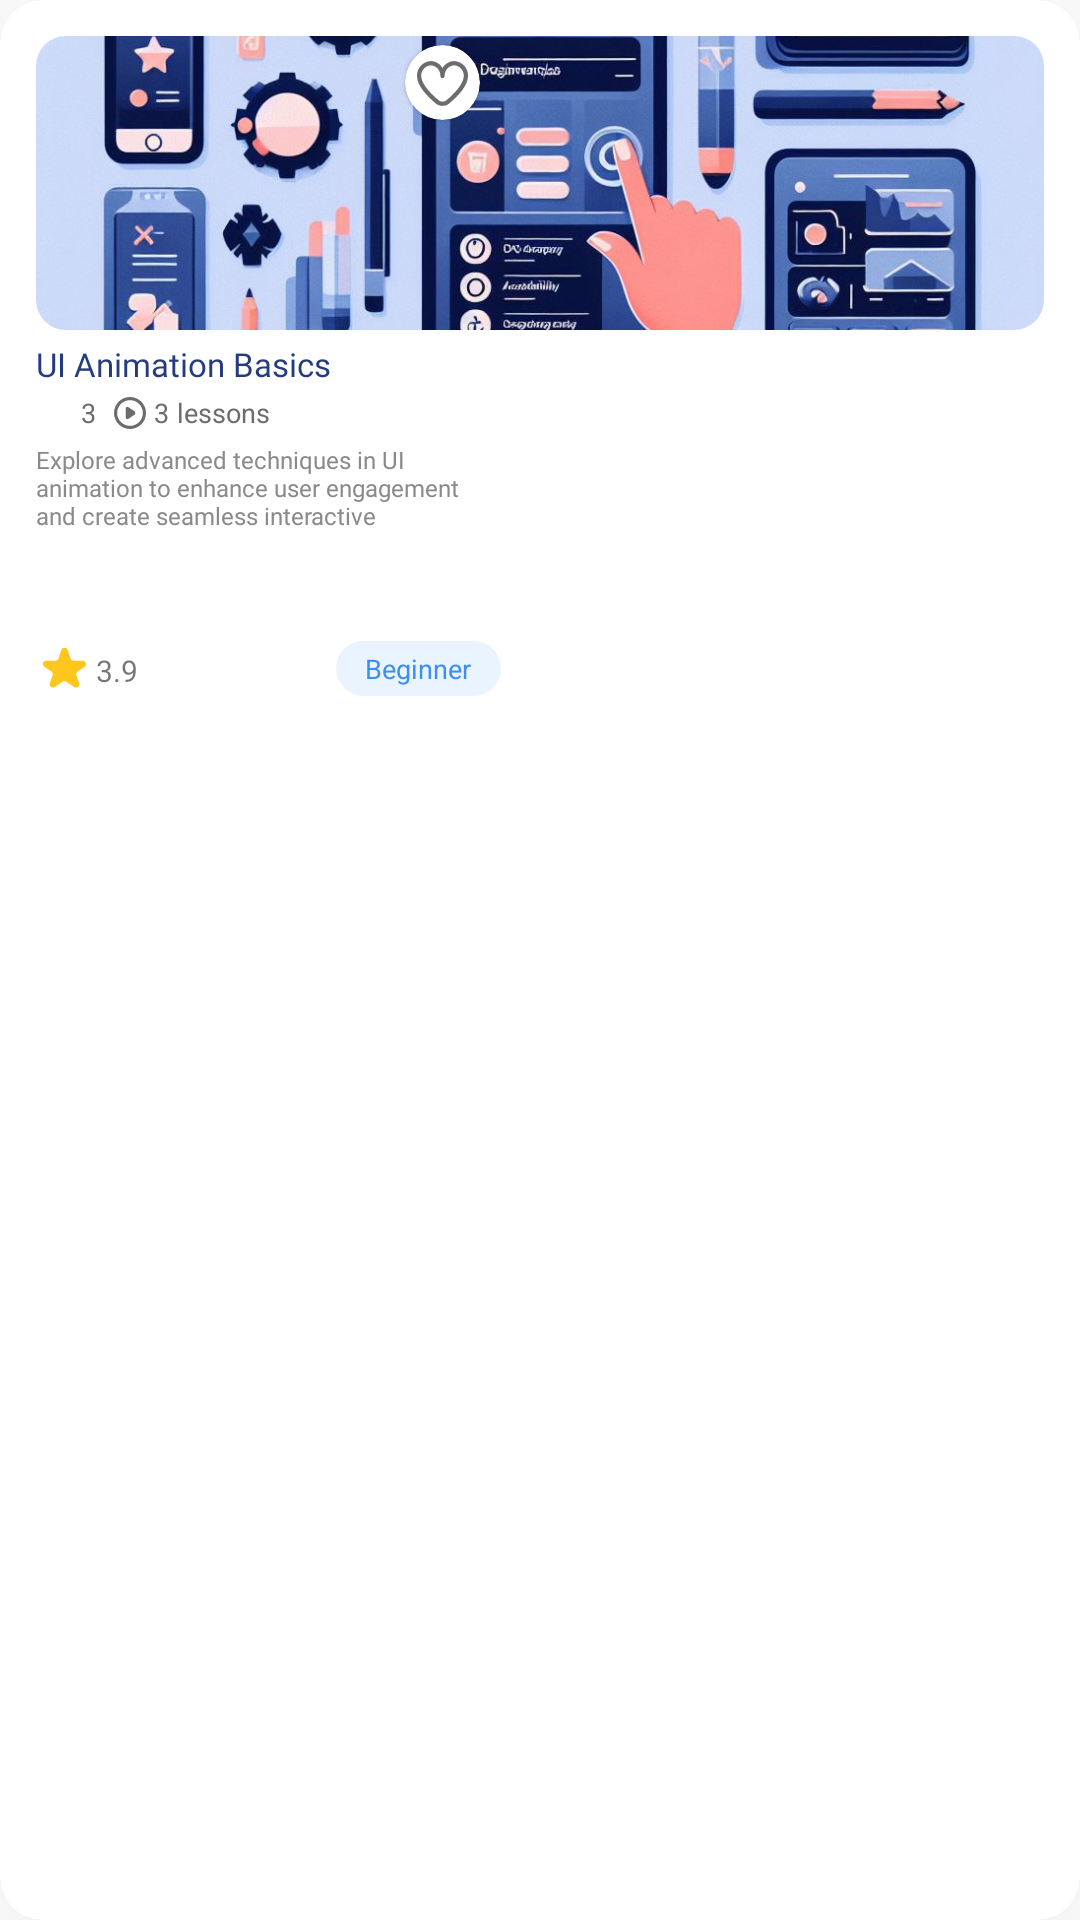

This screen was rendered from an Android layout file. Write that file and the resources it references.
<!-- AndroidManifest.xml: application theme Theme.MobileProject -->
<!-- res/layout/course_item.xml -->
<?xml version="1.0" encoding="utf-8"?>
<androidx.constraintlayout.widget.ConstraintLayout xmlns:android="http://schemas.android.com/apk/res/android"
    xmlns:app="http://schemas.android.com/apk/res-auto"
    xmlns:tools="http://schemas.android.com/tools"
    android:layout_width="177dp"
    android:layout_height="230dp"
    android:layout_marginRight="10dp"
    android:layout_marginTop="16dp"
    android:layout_marginBottom="8dp"
    android:background="@drawable/shapeshadow_selector"
    android:elevation="16dp">

        <LinearLayout
            android:layout_width="match_parent"
            android:layout_height="match_parent">

            <RelativeLayout
                android:layout_width="match_parent"
                android:layout_height="match_parent">

                <com.google.android.material.card.MaterialCardView
                    android:id="@+id/materialCardView"
                    android:layout_width="match_parent"
                    android:layout_height="98dp"
                    android:layout_marginStart="12dp"
                    android:layout_marginTop="12dp"
                    android:layout_marginEnd="12dp"
                    android:layout_marginBottom="4dp"
                    app:cardCornerRadius="10dp"
                    app:cardElevation="0dp"
                    app:cardMaxElevation="0dp"
                    app:srcCompat="@drawable/course">

                    <ImageView
                        android:id="@+id/course_image"
                        android:layout_width="match_parent"
                        android:layout_height="match_parent"
                        android:scaleType="centerCrop"
                        app:srcCompat="@drawable/course" />

                    <com.google.android.material.card.MaterialCardView
                        android:layout_width="25dp"
                        android:layout_height="25dp"
                        android:layout_alignParentTop="true"
                        android:layout_marginStart="123dp"
                        android:layout_marginTop="3dp"
                        app:cardBackgroundColor="#FFFFFFFF"
                        app:cardCornerRadius="50dp">

                        <ImageView
                            android:id="@+id/wishlist_icon"
                            android:layout_width="25dp"
                            android:layout_height="25dp"
                            android:padding="4dp"
                            app:srcCompat="@drawable/icon_heart"
                            />

                  </com.google.android.material.card.MaterialCardView>

                </com.google.android.material.card.MaterialCardView>

                <LinearLayout
                    android:layout_width="155dp"
                    android:layout_height="118dp"
                    android:layout_below="@+id/materialCardView"
                    android:layout_marginEnd="12dp"
                    android:layout_marginStart="12dp"
                    android:layout_marginBottom="12dp">

                    <RelativeLayout
                        android:layout_width="match_parent"
                        android:layout_height="match_parent">

                        <TextView
                            android:id="@+id/course_title"
                            android:layout_width="match_parent"
                            android:layout_height="wrap_content"
                            android:fontFamily="@font/roboto_medium"
                            android:text="UI Animation Basics"
                            android:textColor="@color/blue_800"
                            app:layout_constraintStart_toStartOf="parent"
                            android:textSize="11dp"/>


                        <TextView
                            android:id="@+id/course_des"
                            android:layout_width="match_parent"
                            android:layout_height="wrap_content"
                            android:layout_below="@+id/course_title"
                            android:layout_alignParentStart="true"
                            android:layout_alignParentEnd="true"
                            android:layout_marginTop="19dp"
                            android:layout_marginEnd="0dp"
                            android:fontFamily="@font/inter"
                            android:text="Explore advanced techniques in UI animation to enhance user engagement and create seamless interactive"
                            android:textColor="#8A8A8A"
                            android:textSize="8dp" />

                        <ImageView
                            android:id="@+id/imageView2"
                            android:layout_width="13dp"
                            android:layout_height="14dp"
                            android:layout_below="@+id/course_title"
                            android:layout_marginTop="2dp"
                            app:layout_constraintTop_toBottomOf="@+id/course_title"
                            app:srcCompat="@drawable/clock_two_svgrepo_com"
                            app:tint="@color/gray_700" />

                        <TextView
                            android:id="@+id/course_duration"
                            android:layout_width="wrap_content"
                            android:layout_height="wrap_content"
                            android:layout_below="@+id/course_title"
                            android:layout_marginStart="2dp"
                            android:layout_marginTop="2.5dp"
                            android:layout_toEndOf="@+id/imageView2"
                            android:text="3"
                            android:textColor="@color/gray_700"
                            android:textSize="9dp" />



                        <ImageView
                            android:id="@+id/imageView3"
                            android:layout_width="10.5dp"
                            android:layout_height="12dp"
                            android:layout_below="@+id/course_title"
                            android:layout_marginStart="6dp"
                            android:layout_marginTop="3dp"
                            android:layout_toEndOf="@+id/course_duration"
                            app:srcCompat="@drawable/playicon"
                            app:tint="@color/gray_700" />

                        <TextView
                            android:id="@+id/course_total_lesson"
                            android:layout_width="wrap_content"
                            android:layout_height="wrap_content"
                            android:layout_below="@+id/course_title"
                            android:layout_marginStart="2.5dp"
                            android:layout_marginTop="2.5dp"
                            android:layout_toEndOf="@+id/imageView3"
                            android:text="3"
                            android:textColor="@color/gray_700"
                            android:textSize="9dp" />

                        <TextView
                            android:id="@+id/lesson"
                            android:layout_width="wrap_content"
                            android:layout_height="wrap_content"
                            android:layout_below="@+id/course_title"
                            android:layout_marginStart="2.5dp"
                            android:layout_marginTop="2.5dp"
                            android:layout_toEndOf="@+id/course_total_lesson"
                            android:text="lessons"
                            android:textColor="@color/gray_700"
                            android:textSize="9dp" />

                        <ImageView
                            android:id="@+id/star"
                            android:layout_width="15dp"
                            android:layout_height="15dp"
                            android:layout_alignParentStart="true"
                            android:layout_alignParentBottom="true"
                            android:layout_marginStart="2dp"
                            android:layout_marginBottom="2dp"
                            app:layout_constraintStart_toStartOf="parent"
                            app:srcCompat="@drawable/icon_star" />

                        <TextView
                            android:id="@+id/course_rating"
                            android:layout_width="wrap_content"
                            android:layout_height="wrap_content"
                            android:layout_alignParentBottom="true"
                            android:layout_marginStart="3dp"
                            android:layout_marginBottom="1.5dp"
                            android:layout_toEndOf="@+id/star"
                            android:fontFamily="@font/inter_medium"
                            android:text="3.9"
                            android:textSize="10dp" />

                        <TextView
                            android:layout_width="55dp"
                            android:layout_height="wrap_content"
                            android:layout_alignParentEnd="true"
                            android:layout_alignParentBottom="true"
                            android:layout_marginTop="1dp"
                            android:layout_marginBottom="0dp"
                            android:background="@drawable/round_background"
                            android:paddingLeft="6dp"
                            android:paddingTop="3dp"
                            android:paddingRight="6dp"
                            android:paddingBottom="3dp"
                            android:text="Beginner"
                            android:textAlignment="center"
                            android:textColor="@color/blue_500"
                            android:textSize="9dp" />

                    </RelativeLayout>


                </LinearLayout>


            </RelativeLayout>
        </LinearLayout>

    </androidx.constraintlayout.widget.ConstraintLayout>
<!-- resources referenced by this layout -->
<resources>
  <color name="blue_500">#3D8FEF</color>
  <color name="blue_800">#253B80</color>
  <color name="gray_700">#6C6C6C</color>
  <!-- drawable icon_star (drawable) -->
  <vector xmlns:android="http://schemas.android.com/apk/res/android"
      android:width="30dp"
      android:height="30dp"
      android:viewportWidth="11"
      android:viewportHeight="11">
    <path
        android:pathData="M4.729,1.232C4.982,0.499 6.018,0.499 6.271,1.232L6.985,3.297C7.099,3.627 7.409,3.848 7.758,3.847L9.956,3.842C10.762,3.841 11.082,4.884 10.414,5.335L8.732,6.47C8.425,6.677 8.296,7.066 8.419,7.416L9.087,9.322C9.348,10.065 8.509,10.71 7.858,10.266L5.959,8.973C5.682,8.784 5.318,8.784 5.041,8.973L3.142,10.266C2.491,10.71 1.652,10.065 1.913,9.322L2.581,7.416C2.704,7.066 2.575,6.677 2.268,6.47L0.586,5.335C-0.082,4.884 0.238,3.841 1.044,3.842L3.242,3.847C3.591,3.848 3.901,3.627 4.015,3.297L4.729,1.232Z"
        android:fillColor="#FFC71E"/>
  </vector>
  <!-- drawable round_background (drawable) -->
  <?xml version="1.0" encoding="utf-8"?>
  <shape xmlns:android="http://schemas.android.com/apk/res/android"
      android:shape="rectangle">
      <corners android:radius="20dp" /> 
      <solid android:color="#EAF4FF" />
  </shape>
  <!-- drawable shapeshadow_selector (drawable) -->
  <selector xmlns:android="http://schemas.android.com/apk/res/android">
      <item android:state_pressed="true" android:drawable="@drawable/shapeshadow_active"/>
      <item android:state_focused="true" android:drawable="@drawable/shapeshadow_active"/>
      <item android:state_selected="true" android:drawable="@drawable/shapeshadow_active"/>
      <item android:drawable="@drawable/shapeshadow"/>
  </selector>
  <style name="Theme.MobileProject" parent="Base.Theme.MobileProject" />
  <!-- drawable shapeshadow_active (drawable) -->
  <layer-list xmlns:android="http://schemas.android.com/apk/res/android">
      
      <item>
          <shape android:shape="rectangle">
              <solid android:color="#10132C4A"/>
              <corners android:radius="14dp"/>
          </shape>
      </item>
      
      <item android:top="0dp" android:right="0dp" android:bottom="0dp" android:left="0dp">
          <shape android:shape="rectangle">
              <solid android:color="#E0F0FF"/> 
              <corners android:radius="14dp"/>
          </shape>
      </item>
  </layer-list>
  <!-- drawable shapeshadow (drawable) -->
  <layer-list xmlns:android="http://schemas.android.com/apk/res/android">
      
      <item>
          <shape android:shape="rectangle">
              <solid android:color="#22132CAA"/>
              <corners android:radius="14dp"/>
          </shape>
      </item>
      
      <item android:top="0dp" android:right="0dp" android:bottom="0dp" android:left="0dp">
          <shape android:shape="rectangle">
              <solid android:color="#FFFFFF"/>
              <corners android:radius="14dp"/>
          </shape>
      </item>
  </layer-list>
  <style name="Base.Theme.MobileProject" parent="Theme.MaterialComponents.Light.NoActionBar.Bridge">
          
          
      </style>
</resources>
